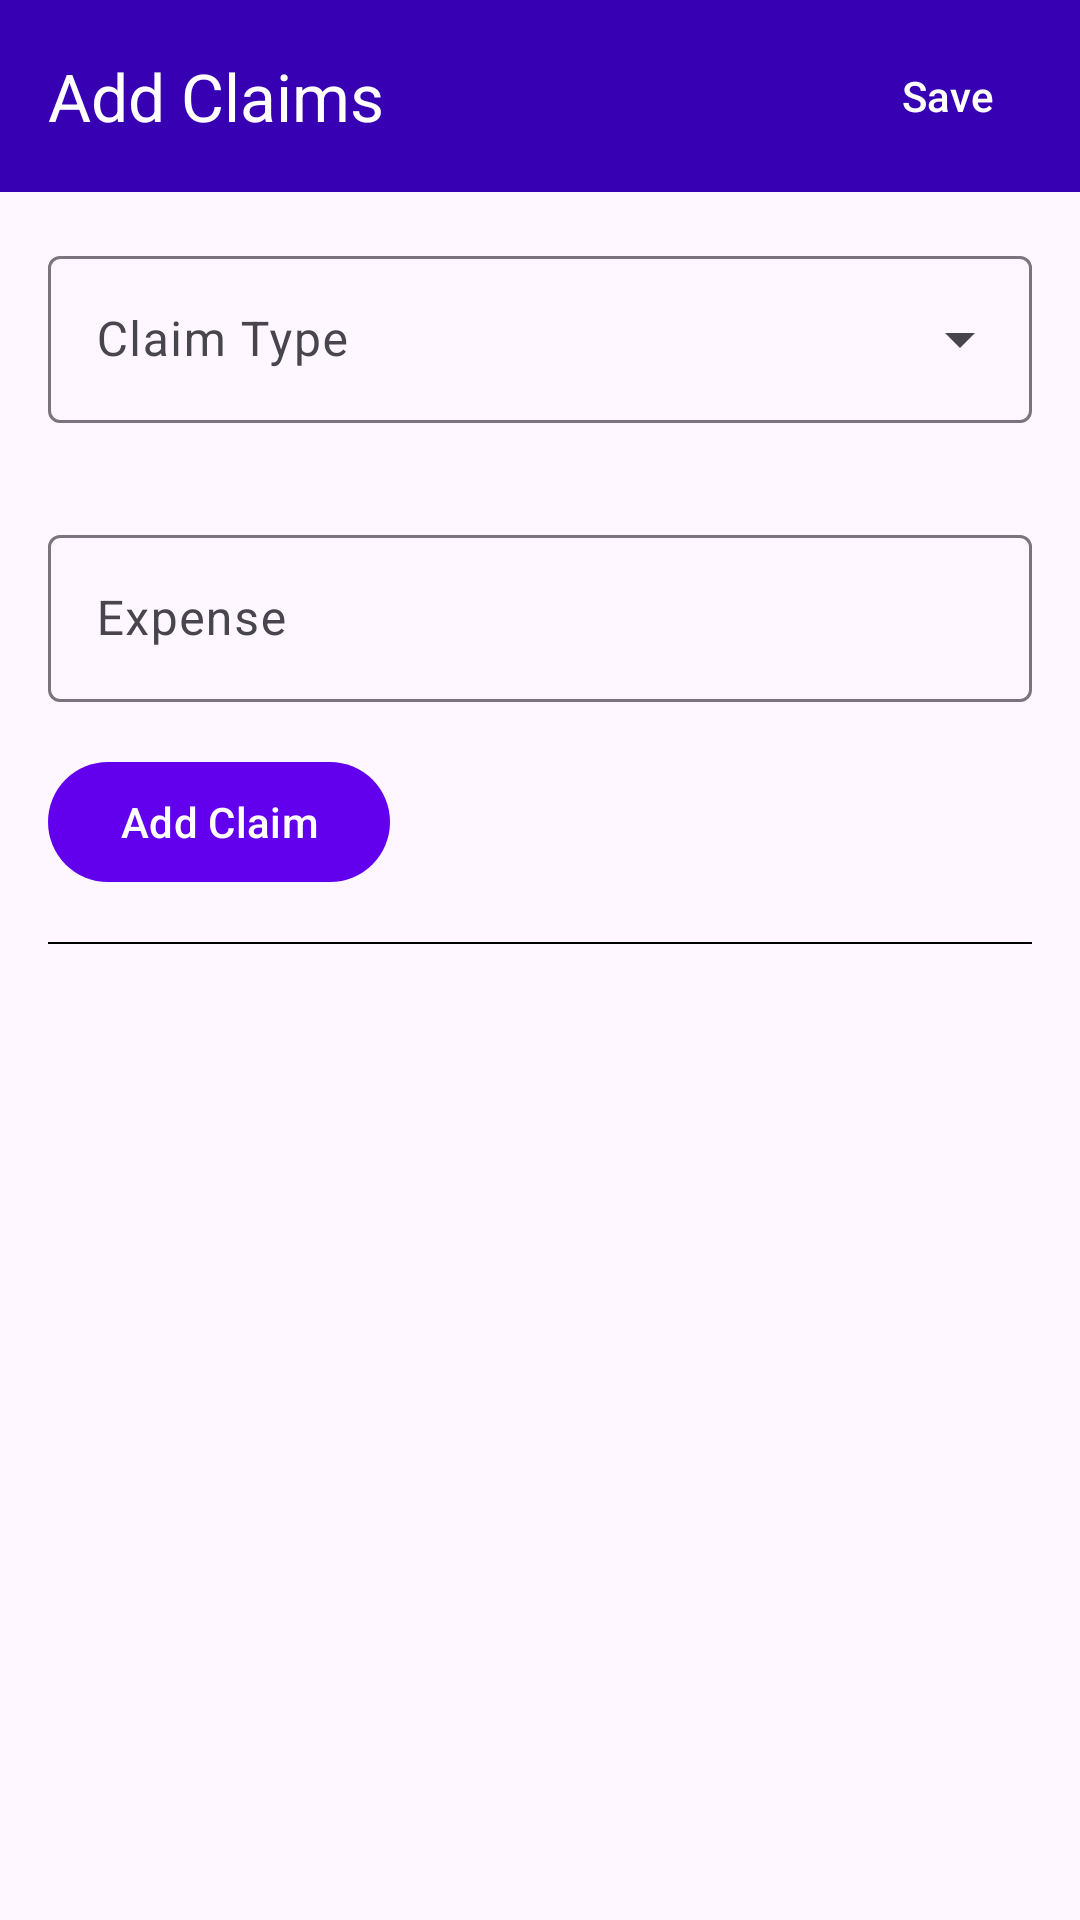

Here is an Android app screen rendered from its layout file. Give the layout XML and the strings, colors and styles it references.
<!-- AndroidManifest.xml: application theme Theme.Claims -->
<!-- res/layout/activity_claims.xml -->
<?xml version="1.0" encoding="utf-8"?>
<androidx.constraintlayout.widget.ConstraintLayout
    android:layout_width="match_parent"
    android:layout_height="wrap_content"
    xmlns:android="http://schemas.android.com/apk/res/android"
    xmlns:app="http://schemas.android.com/apk/res-auto">

    <com.google.android.material.appbar.MaterialToolbar
        android:id="@+id/toolbar"
        android:layout_width="match_parent"
        android:layout_height="?attr/actionBarSize"
        app:layout_constraintTop_toTopOf="parent"
        app:layout_constraintStart_toStartOf="parent"
        app:layout_constraintEnd_toEndOf="parent"
        android:background="@color/purple_700"
        app:title="Add Claims"
        app:titleTextColor="@color/white"
        app:navigationIcon="@drawable/ic_baseline_arrow_back"
        >

        <com.google.android.material.button.MaterialButton
            android:id="@+id/btnSave"
            android:layout_width="wrap_content"
            android:layout_height="wrap_content"
            android:layout_gravity="end"
            style="@style/Widget.Material3.Button.TextButton"
            android:text="Save"
            android:textColor="@color/white"
            android:onClick="onClick"
            />

    </com.google.android.material.appbar.MaterialToolbar>

    <com.google.android.material.textfield.TextInputLayout
        android:id="@+id/tlClaimType"
        android:layout_width="match_parent"
        android:layout_height="wrap_content"
        android:hint="Claim Type"
        android:layout_margin="16dp"
        app:layout_constraintTop_toBottomOf="@id/toolbar"
        style="@style/Widget.Material3.TextInputLayout.OutlinedBox.ExposedDropdownMenu"
        >

        <com.google.android.material.textfield.MaterialAutoCompleteTextView
            android:id="@+id/avClaimType"
            android:layout_width="match_parent"
            android:layout_height="wrap_content"
            />

    </com.google.android.material.textfield.TextInputLayout>


    <ScrollView
        android:id="@+id/scrollView"
        android:layout_width="match_parent"
        android:layout_height="0dp"
        android:layout_margin="16dp"
        android:scrollbars="vertical"
        android:fillViewport="true"
        app:layout_constraintTop_toBottomOf="@id/tlClaimType"
        >

        <LinearLayout
            android:id="@+id/llDynamicField"
            android:layout_width="match_parent"
            android:layout_height="wrap_content"
            android:orientation="vertical"
            >

        </LinearLayout>

    </ScrollView>


    <com.google.android.material.textfield.TextInputLayout
        android:id="@+id/tlExpense"
        android:layout_width="match_parent"
        android:layout_height="wrap_content"
        android:hint="Expense"
        android:layout_margin="16dp"
        app:layout_constraintTop_toBottomOf="@id/scrollView"
        >

        <com.google.android.material.textfield.TextInputEditText
            android:id="@+id/etExpense"
            android:layout_width="match_parent"
            android:layout_height="wrap_content"
            />

    </com.google.android.material.textfield.TextInputLayout>

    <com.google.android.material.button.MaterialButton
        android:id="@+id/btnAddClaim"
        android:layout_width="wrap_content"
        android:layout_height="wrap_content"
        android:layout_margin="16dp"
        app:layout_constraintTop_toBottomOf="@id/tlExpense"
        app:layout_constraintStart_toStartOf="parent"
        android:text="Add Claim"
        android:onClick="onClick"
        />

    <View
        android:id="@+id/dummyView"
        android:layout_width="match_parent"
        android:layout_margin="16dp"
        android:layout_height="0.7dp"
        android:background="@color/black"
        app:layout_constraintTop_toBottomOf="@id/btnAddClaim"
        />

     <androidx.recyclerview.widget.RecyclerView
         android:id="@+id/rvExpenseList"
         android:layout_width="match_parent"
         android:layout_height="wrap_content"
         android:layout_margin="16dp"
         app:layout_constraintTop_toBottomOf="@id/dummyView"
         />


</androidx.constraintlayout.widget.ConstraintLayout>
<!-- resources referenced by this layout -->
<resources>
  <style name="Theme.Claims" parent="Theme.Material3.Light.NoActionBar">
          
          <item name="colorPrimary">@color/purple_500</item>
          <item name="colorPrimaryVariant">@color/purple_700</item>
          <item name="colorOnPrimary">@color/white</item>
          
          <item name="colorSecondary">@color/teal_200</item>
          <item name="colorSecondaryVariant">@color/teal_700</item>
          <item name="colorOnSecondary">@color/black</item>
          
          <item name="android:statusBarColor" tools:targetApi="l">?attr/colorPrimaryVariant</item>
          
      </style>
  <!-- not gathered from this repository: default colours our renderer supplied (Android Studio template values) -->
  <color name="purple_500">#FF6200EE</color>
  <color name="purple_700">#FF3700B3</color>
  <color name="teal_200">#FF03DAC5</color>
  <color name="teal_700">#FF018786</color>
  <color name="black">#FF000000</color>
  <color name="white">#FFFFFFFF</color>
</resources>
